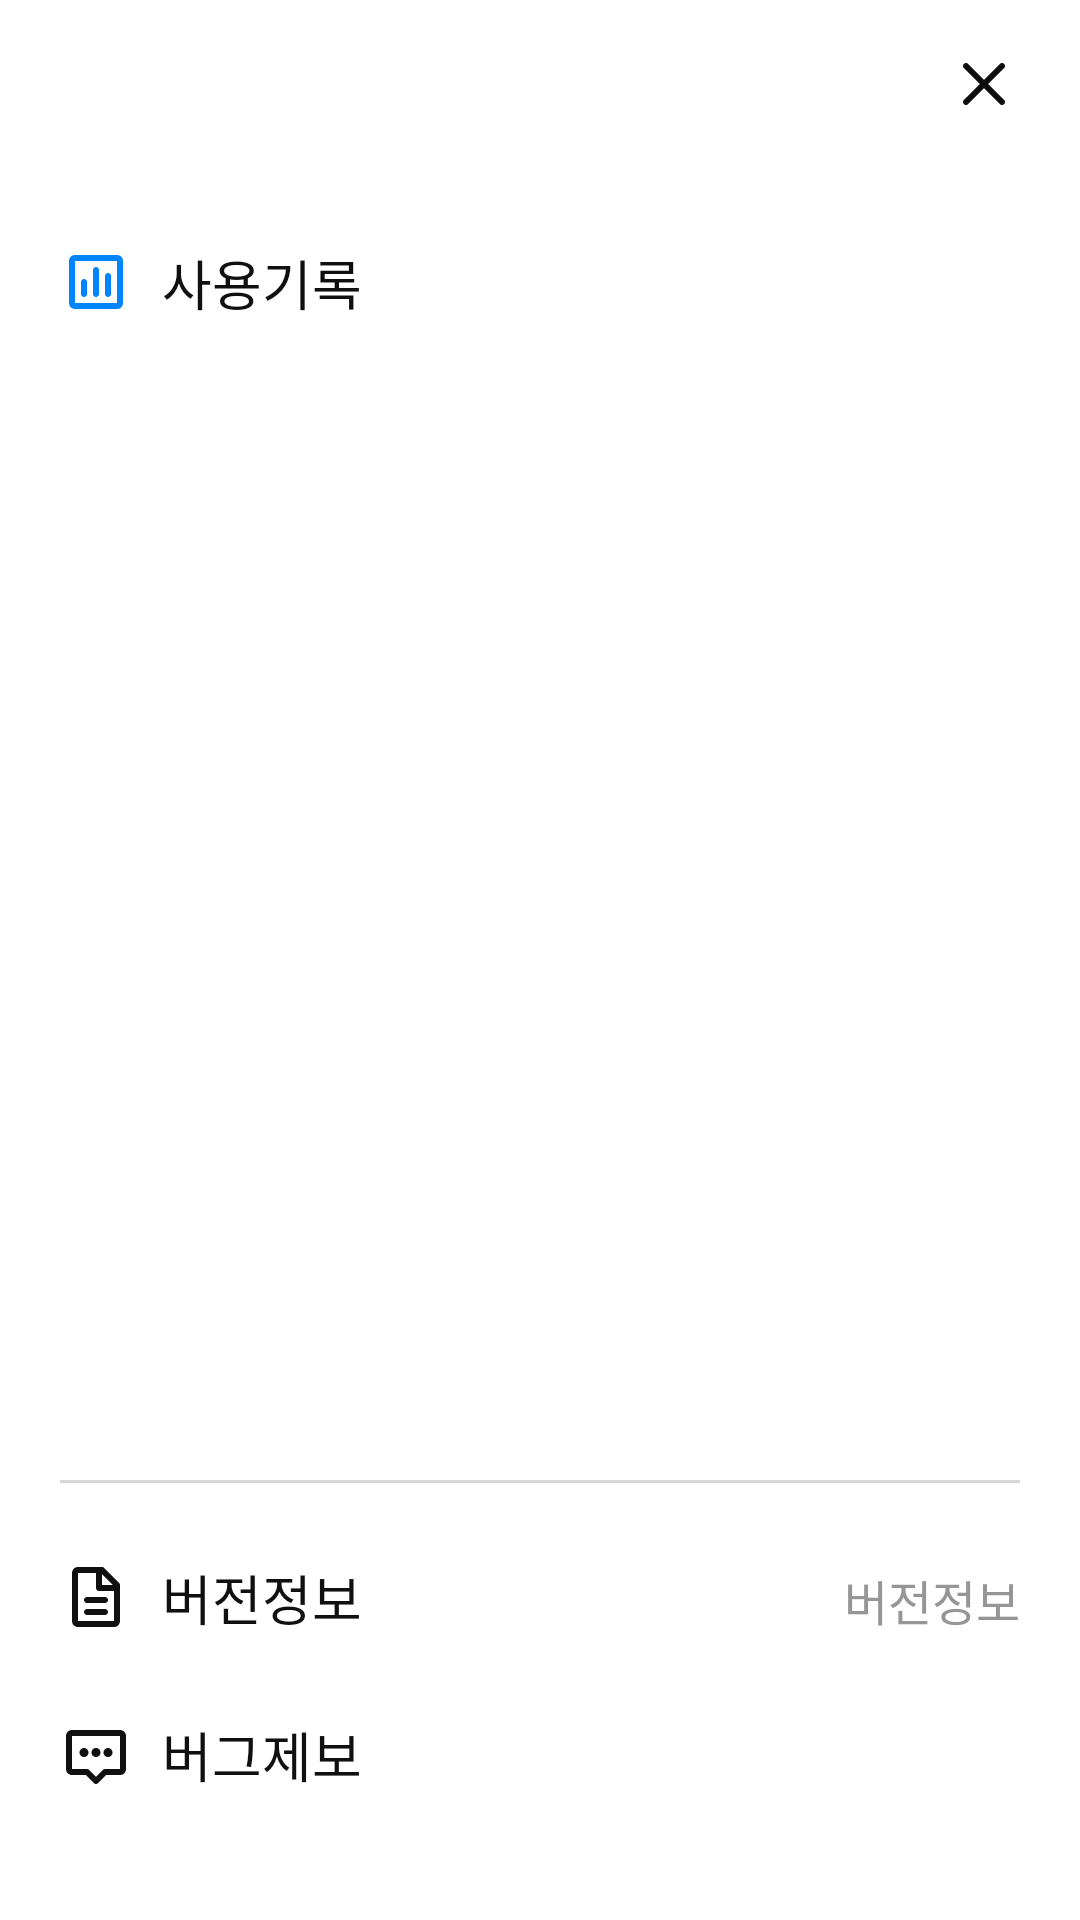

Here is an Android app screen rendered from its layout file. Give the layout XML and the strings, colors and styles it references.
<!-- AndroidManifest.xml: application theme Theme.SmombieApp -->
<!-- res/layout/activity_menu_draw.xml -->
<?xml version="1.0" encoding="utf-8"?>
<LinearLayout xmlns:android="http://schemas.android.com/apk/res/android"
    android:layout_width="match_parent"
    android:layout_height="match_parent"
    android:orientation="vertical"
    android:paddingHorizontal="@dimen/dimen_20dp">

    <RelativeLayout
        android:layout_width="match_parent"
        android:layout_height="@dimen/dimen_56dp"
        android:gravity="end|center_vertical">

        <ImageView
            android:id="@+id/menu_btn_close"
            android:layout_width="wrap_content"
            android:layout_height="wrap_content"
            android:src="@drawable/btn_close" />
    </RelativeLayout>


    <TextView
        android:id="@+id/menu_tv_histroy"
        style="@style/Font_18_primaryBlack"
        android:layout_width="match_parent"
        android:layout_height="wrap_content"
        android:layout_marginTop="@dimen/dimen_25dp"
        android:drawableLeft="@drawable/img_chart"
        android:drawablePadding="@dimen/dimen_10dp"
        android:gravity="center_vertical"
        android:text="@string/menu_history" />

    <FrameLayout
        android:layout_width="match_parent"
        android:layout_height="0dp"
        android:layout_weight="1" />

    <ImageView
        android:layout_width="match_parent"
        android:layout_height="@dimen/dimen_01dp"
        android:background="@color/color_light_medium" />

    <LinearLayout
        android:id="@+id/menu_lay_version"
        android:layout_width="match_parent"
        android:layout_height="wrap_content"
        android:layout_marginTop="@dimen/dimen_13dp"
        android:gravity="center_horizontal"
        android:orientation="horizontal"
        android:paddingVertical="@dimen/dimen_12dp">

        <TextView
            style="@style/Font_18_primaryBlack"
            android:layout_width="0dp"
            android:layout_height="wrap_content"
            android:layout_weight="1"
            android:drawableLeft="@drawable/img_document"
            android:drawablePadding="@dimen/dimen_10dp"
            android:gravity="center_vertical"
            android:text="@string/menu_version" />

        <TextView
            android:id="@+id/menu_tv_version"
            style="@style/Font_16_medium"
            android:layout_width="wrap_content"
            android:layout_height="wrap_content"
            android:gravity="center_vertical"
            android:text="@string/menu_version"/>

    </LinearLayout>

    <TextView
        android:id="@+id/menu_tv_bug"
        style="@style/Font_18_primaryBlack"
        android:layout_width="match_parent"
        android:layout_height="wrap_content"
        android:layout_marginTop="@dimen/dimen_02dp"
        android:layout_marginBottom="@dimen/dimen_30dp"
        android:drawableLeft="@drawable/img_message"
        android:drawablePadding="@dimen/dimen_10dp"
        android:gravity="center_vertical"
        android:paddingVertical="@dimen/dimen_12dp"
        android:text="@string/menu_bug" />


</LinearLayout>
<!-- resources referenced by this layout -->
<resources>
  <color name="color_light_medium">#D8D8D8</color>
  <dimen name="dimen_01dp">1dp</dimen>
  <dimen name="dimen_02dp">2dp</dimen>
  <dimen name="dimen_10dp">10dp</dimen>
  <dimen name="dimen_12dp">12dp</dimen>
  <dimen name="dimen_13dp">13dp</dimen>
  <dimen name="dimen_20dp">20dp</dimen>
  <dimen name="dimen_25dp">25dp</dimen>
  <dimen name="dimen_30dp">30dp</dimen>
  <dimen name="dimen_56dp">56dp</dimen>
  <!-- drawable btn_close: png bitmap (drawable-xxhdpi, 647 bytes) -->
  <!-- drawable img_chart: png bitmap (drawable-hdpi, 279 bytes) -->
  <!-- drawable img_document: png bitmap (drawable-hdpi, 282 bytes) -->
  <!-- drawable img_message: png bitmap (drawable-hdpi, 315 bytes) -->
  <string name="menu_bug">버그제보</string>
  <string name="menu_history">사용기록</string>
  <string name="menu_version">버전정보</string>
  <style name="Font_16_medium">
          <item name="android:textColor">@color/color_medium</item>
          <item name="android:textSize">@dimen/dimen_16dp</item>
          <item name="android:includeFontPadding">false</item>
      </style>
  <style name="Font_18_primaryBlack">
          <item name="android:textColor">@color/color_primary_black</item>
          <item name="android:textSize">@dimen/dimen_18dp</item>
          <item name="android:includeFontPadding">false</item>
      </style>
  <style name="Theme.SmombieApp" parent="Theme.MaterialComponents.Light.NoActionBar">
          
          <item name="colorPrimary">@color/color_primary_blue</item>
          <item name="colorPrimaryVariant">@color/purple_700</item>
          <item name="colorOnPrimary">@color/white</item>
          
          <item name="colorSecondary">@color/teal_200</item>
          <item name="colorSecondaryVariant">@color/teal_700</item>
          <item name="colorOnSecondary">@color/black</item>
          
          <item name="android:statusBarColor" tools:targetApi="l">@color/color_primary_white</item>
          <item name="android:windowLightStatusBar">true</item>
          
  
          
          <item name="android:windowBackground">@color/white</item>
      </style>
  <color name="color_medium">#969696</color>
  <dimen name="dimen_16dp">16dp</dimen>
  <color name="color_primary_black">#101010</color>
  <dimen name="dimen_18dp">18dp</dimen>
  <color name="color_primary_blue">#0085FF</color>
  <color name="purple_700">#FF3700B3</color>
  <color name="white">#FFFFFFFF</color>
  <color name="teal_200">#3CB5F8</color>
  <color name="teal_700">#FF018786</color>
  <color name="black">#FF000000</color>
  <color name="color_primary_white">#FFFFFF</color>
</resources>
